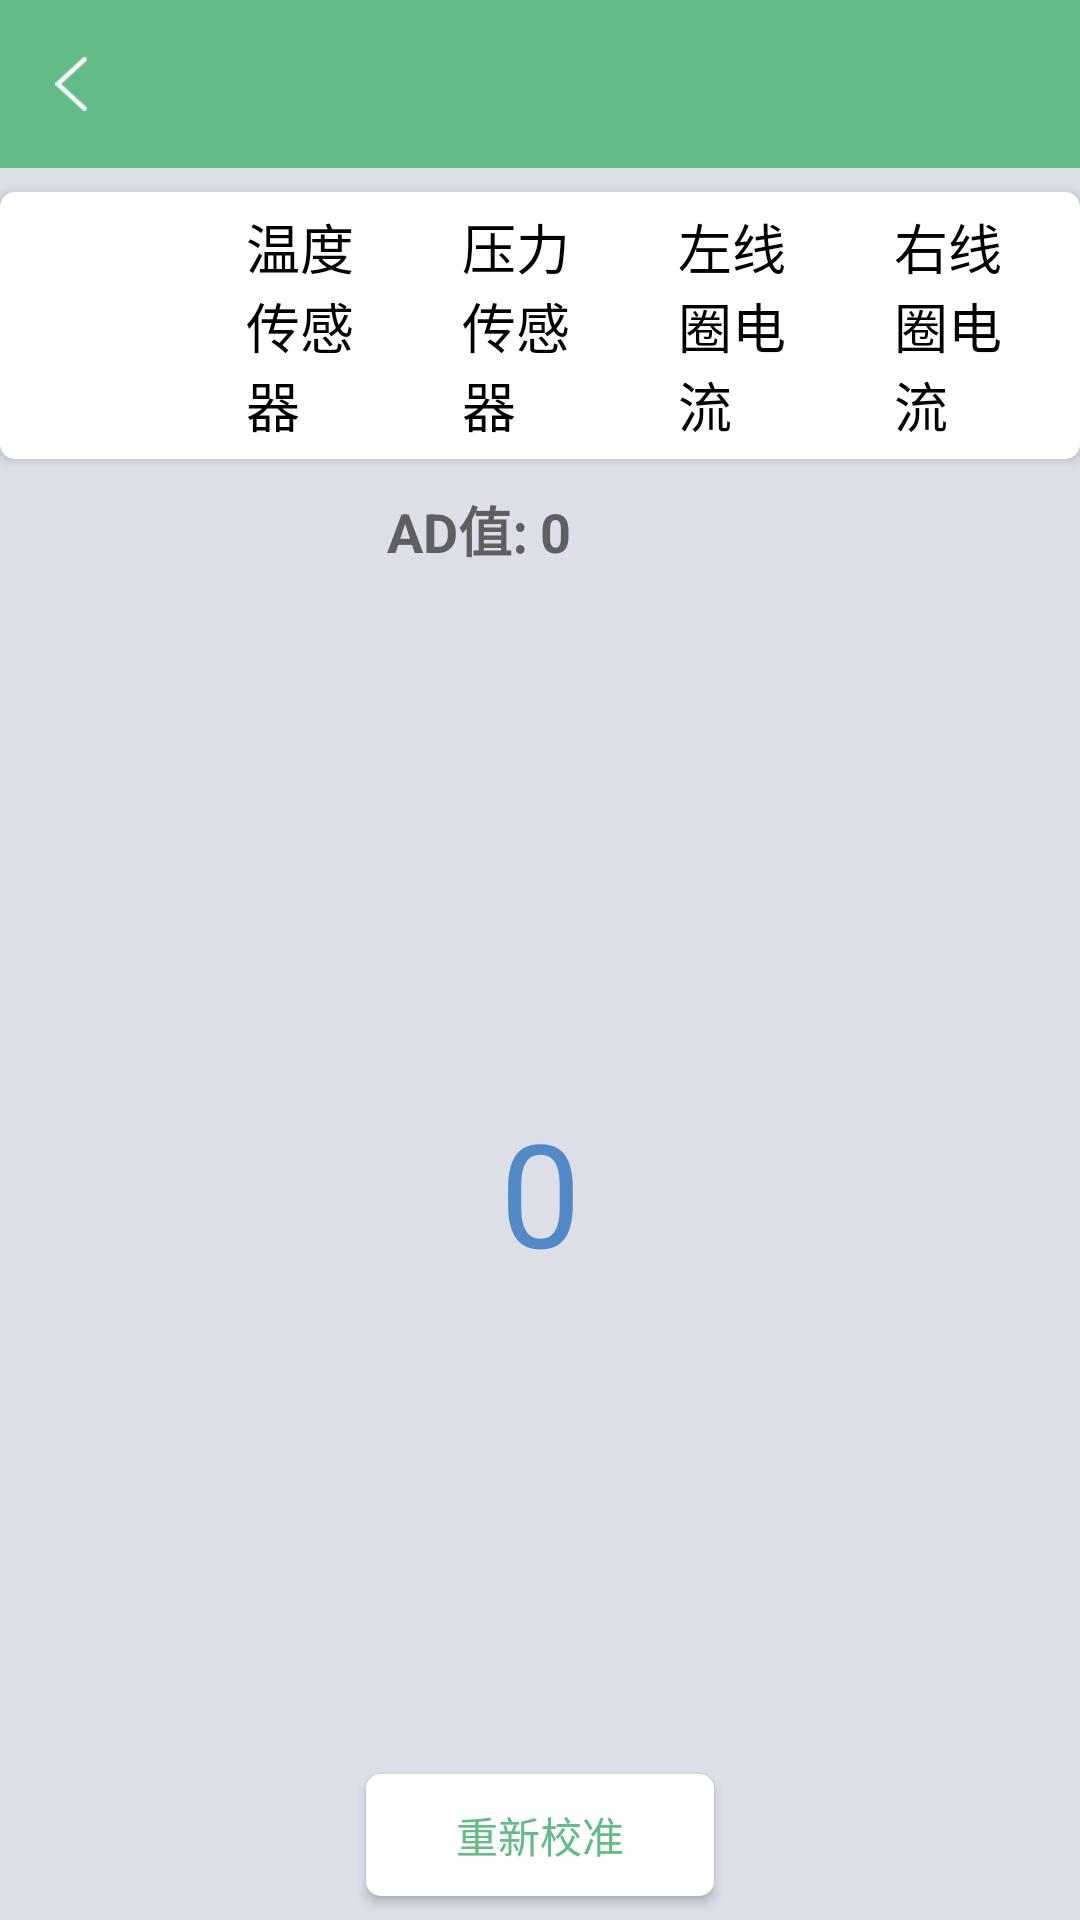

This screen was rendered from an Android layout file. Write that file and the resources it references.
<!-- AndroidManifest.xml: application theme AppTheme -->
<!-- res/layout/activity_sensor.xml -->
<?xml version="1.0" encoding="utf-8"?>
<android.support.constraint.ConstraintLayout xmlns:android="http://schemas.android.com/apk/res/android"
    xmlns:app="http://schemas.android.com/apk/res-auto"
    xmlns:tools="http://schemas.android.com/tools"
    android:layout_width="match_parent"
    android:layout_height="match_parent"
    android:background="@color/bgcolor">

    <include
        android:id="@+id/toobar"
        layout="@layout/toobar"></include>

    <RadioGroup
        android:id="@+id/radioGroup"
        android:layout_width="wrap_content"
        android:layout_height="wrap_content"
        android:layout_marginTop="8dp"
        android:background="@drawable/shape_write"
        android:elevation="2dp"
        android:orientation="horizontal"
        app:layout_constraintEnd_toEndOf="parent"
        app:layout_constraintLeft_toLeftOf="parent"
        app:layout_constraintRight_toRightOf="parent"
        app:layout_constraintStart_toStartOf="parent"
        app:layout_constraintTop_toBottomOf="@+id/toobar">

        <RadioButton
            android:layout_weight="1"
            android:id="@+id/rb1"
            style="@style/RbStyle"
            android:checked="true"
            android:text="角度传感器" />

        <RadioButton
            android:layout_weight="1"
            android:id="@+id/rb2"
            style="@style/RbStyle"
            android:background="@drawable/sel_rb"
            android:text="温度传感器" />

        <RadioButton
            android:layout_weight="1"
            android:id="@+id/rb3"
            style="@style/RbStyle"
            android:text="压力传感器" />

        <RadioButton
            android:layout_weight="1"
            android:id="@+id/rb4"
            style="@style/RbStyle"
            android:text="左线圈电流" />

        <RadioButton
            android:layout_weight="1"
            android:id="@+id/rb5"
            style="@style/RbStyle"
            android:text="右线圈电流" />

    </RadioGroup>

    <TextView
        android:id="@+id/textView2"
        android:layout_width="wrap_content"
        android:layout_height="wrap_content"
        android:text="AD值: "
        android:textColor="#5F5E60"
        android:textSize="18sp"
        android:textStyle="bold"
        app:layout_constraintBaseline_toBaselineOf="@+id/ad_value1"
        app:layout_constraintEnd_toStartOf="@+id/guideline" />

    <TextView
        android:id="@+id/ad_value1"
        android:layout_width="wrap_content"
        android:layout_height="wrap_content"
        android:layout_marginTop="12dp"
        android:text="0"
        android:textColor="#5F5E60"
        android:textSize="18sp"
        android:textStyle="bold"
        app:layout_constraintStart_toStartOf="@+id/guideline"
        app:layout_constraintTop_toBottomOf="@+id/radioGroup" />

    <android.support.constraint.Guideline
        android:id="@+id/guideline"
        android:layout_width="wrap_content"
        android:layout_height="wrap_content"
        android:orientation="vertical"
        app:layout_constraintGuide_percent="0.5" />

    <TextView
        android:id="@+id/tv_re"
        style="@style/ButtonStyle"
        android:layout_width="wrap_content"
        android:layout_height="wrap_content"
        android:layout_marginBottom="8dp"
        android:layout_marginEnd="8dp"
        android:layout_marginStart="8dp"
        android:elevation="2dp"
        android:text="重新校准"
        app:layout_constraintBottom_toBottomOf="parent"
        app:layout_constraintEnd_toEndOf="parent"
        app:layout_constraintStart_toStartOf="parent" />

    <TextView
        android:id="@+id/ad_value2"
        android:layout_width="wrap_content"
        android:layout_height="wrap_content"
        android:layout_marginBottom="98dp"
        android:layout_marginTop="97dp"
        android:text="0"
        android:textColor="#528AC8"
        android:textSize="48sp"
        app:layout_constraintBottom_toBottomOf="@+id/tv_re"
        app:layout_constraintEnd_toEndOf="parent"
        app:layout_constraintLeft_toLeftOf="parent"
        app:layout_constraintRight_toRightOf="parent"
        app:layout_constraintStart_toStartOf="parent"
        app:layout_constraintTop_toTopOf="@+id/textView2" />


</android.support.constraint.ConstraintLayout>
<!-- res/layout/toobar.xml (included above) -->
<?xml version="1.0" encoding="utf-8"?>
<RelativeLayout xmlns:android="http://schemas.android.com/apk/res/android"
    android:layout_width="match_parent"
    android:layout_height="?actionBarSize"
    android:background="@color/colorAccent">

    <ImageView
        android:id="@+id/iv_left"
        android:layout_width="wrap_content"
        android:layout_height="wrap_content"
        android:layout_centerVertical="true"
        android:padding="15dp"
        android:src="@mipmap/back" />

    <TextView
        android:id="@+id/tv_title"
        android:layout_width="wrap_content"
        android:layout_height="wrap_content"
        android:layout_centerInParent="true"
        android:textColor="#FFFFFF"
        android:textSize="18sp" />


</RelativeLayout>
<!-- resources referenced by this layout -->
<resources>
  <color name="bgcolor">#DCDFE7</color>
  <color name="colorAccent">#63BB88</color>
  <!-- drawable sel_rb (drawable) -->
  <?xml version="1.0" encoding="utf-8"?>
  <selector xmlns:android="http://schemas.android.com/apk/res/android">
      <item android:drawable="@drawable/shape_write" android:state_checked="false"></item>
      <item android:drawable="@drawable/shape_green" android:state_checked="true"></item>
  </selector>
  <!-- drawable shape_write (drawable) -->
  <?xml version="1.0" encoding="utf-8"?>
  <shape xmlns:android="http://schemas.android.com/apk/res/android"
      android:shape="rectangle">
      <gradient
          android:angle="90"
          android:endColor="#ffffff"
          android:startColor="#ffffff"></gradient>
  
      <corners
          android:bottomLeftRadius="5dp"
          android:bottomRightRadius="5dp"
          android:topLeftRadius="5dp"
          android:topRightRadius="5dp" />
  </shape>
  <!-- mipmap back: png bitmap (mipmap-xxhdpi, 2226 bytes) -->
  <style name="ButtonStyle">
          <item name="android:textColor">@drawable/sel_btn_tv_color</item>
          <item name="android:paddingBottom">10dp</item>
          <item name="android:paddingTop">10dp</item>
          <item name="android:paddingLeft">30dp</item>
          <item name="android:paddingRight">30dp</item>
          <item name="android:background">@drawable/sel_btn_blue</item>
      </style>
  <style name="RbStyle">
          <item name="android:layout_width">wrap_content</item>
          <item name="android:layout_height">wrap_content</item>
          <item name="android:background">@drawable/sel_rb</item>
          <item name="android:button">@null</item>
          <item name="android:paddingLeft">10dp</item>
          <item name="android:paddingRight">10dp</item>
          <item name="android:paddingTop">5dp</item>
          <item name="android:paddingBottom">5dp</item>
          <item name="android:textSize">18sp</item>
          <item name="android:textColor">@drawable/sel_rb_tv_color</item>
      </style>
  <style name="AppTheme" parent="Theme.AppCompat.Light.NoActionBar">
          
          <item name="colorPrimary">@color/colorPrimary</item>
          <item name="colorPrimaryDark">@color/colorPrimaryDark</item>
          <item name="colorAccent">@color/colorAccent</item>
      </style>
  <!-- drawable sel_btn_tv_color (drawable) -->
  <?xml version="1.0" encoding="utf-8"?>
  <selector xmlns:android="http://schemas.android.com/apk/res/android">
      <item android:color="@color/colorAccent" android:state_pressed="false"></item>
      <item android:color="#FFFFFF" android:state_pressed="true"></item>
  </selector>
  <!-- drawable sel_btn_blue (drawable) -->
  <?xml version="1.0" encoding="utf-8"?>
  <selector xmlns:android="http://schemas.android.com/apk/res/android">
      <item android:drawable="@drawable/shape_write" android:state_pressed="false"></item>
      <item android:drawable="@drawable/shape_blue" android:state_focused="true"></item>
      <item android:drawable="@drawable/shape_blue" android:state_pressed="true"></item>
  </selector>
  <!-- drawable sel_rb_tv_color (drawable) -->
  <?xml version="1.0" encoding="utf-8"?>
  <selector xmlns:android="http://schemas.android.com/apk/res/android">
      <item android:color="#000000" android:state_checked="false"></item>
      <item android:color="#FFFFFF" android:state_checked="true"></item>
  </selector>
  <color name="colorPrimary">#63BB88</color>
  <color name="colorPrimaryDark">#63BB88</color>
  <!-- drawable shape_blue (drawable) -->
  <?xml version="1.0" encoding="utf-8"?>
  <shape xmlns:android="http://schemas.android.com/apk/res/android"
      android:shape="rectangle"
      >
      <gradient
          android:startColor="@color/btn_pre"
          android:endColor="@color/btn_pre"
          android:angle="90"
          >
      </gradient>
  
      <corners
          android:bottomLeftRadius="5dp"
          android:bottomRightRadius="5dp"
          android:topLeftRadius="5dp"
          android:topRightRadius="5dp"
          />
  </shape>
  <color name="btn_pre">#548AC8</color>
</resources>
